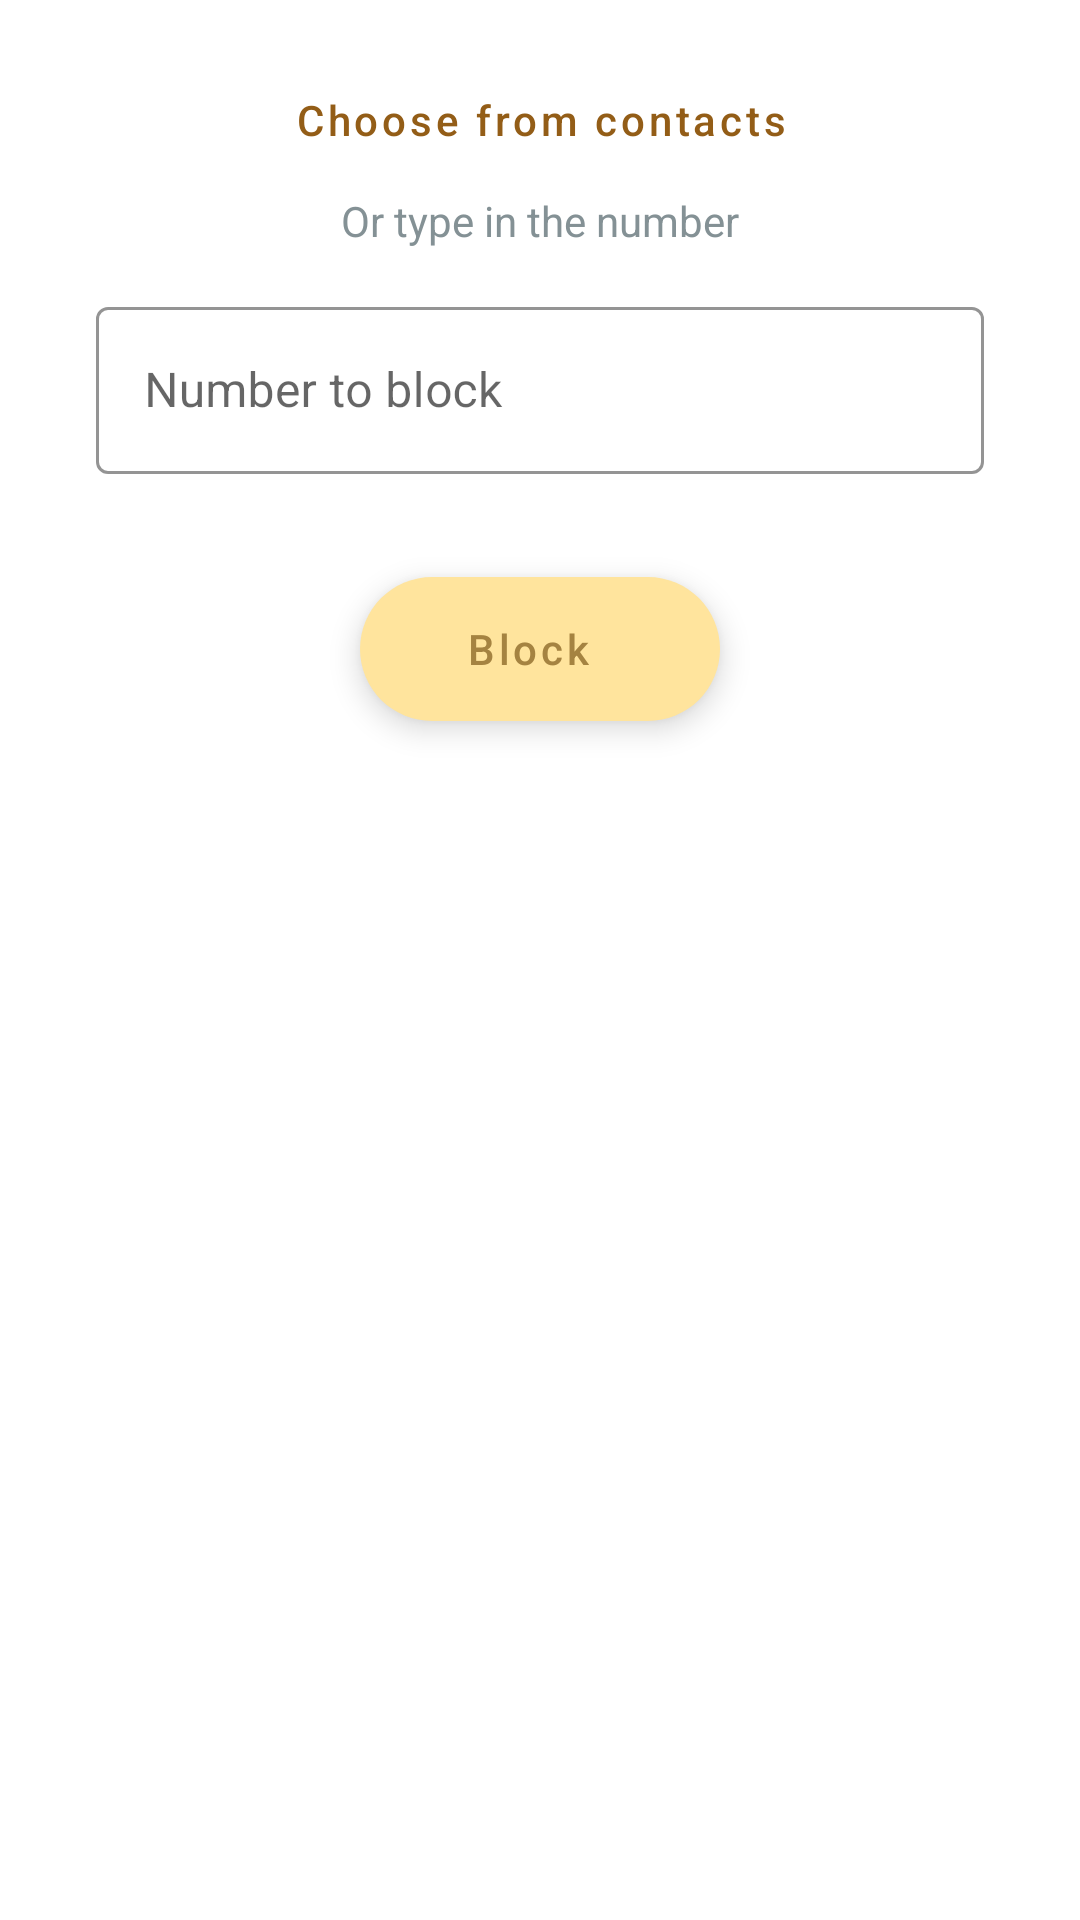

Produce the Android XML layout that renders to this screen, including the resource entries it uses.
<!-- AndroidManifest.xml: application theme Theme.PratilipiAssignment -->
<!-- res/layout/bottom_pop_block.xml -->
<?xml version="1.0" encoding="utf-8"?>
<ScrollView xmlns:android="http://schemas.android.com/apk/res/android"
    xmlns:app="http://schemas.android.com/apk/res-auto"
    android:layout_width="match_parent"
    android:layout_height="match_parent">

    <androidx.constraintlayout.widget.ConstraintLayout
        android:id="@+id/bottom_constraint_layout"
        android:layout_width="match_parent"
        android:layout_height="wrap_content"
        android:paddingStart="16dp"
        android:paddingTop="16dp"
        android:paddingEnd="16dp"
        android:paddingBottom="150dp"
        app:layout_behavior="com.google..android.material.bottomsheet.BottomSheetBehavior">

        <com.google.android.material.button.MaterialButton
            android:id="@+id/button_from_contacts"
            style="@style/Widget.MaterialComponents.Button.TextButton.Dialog.Flush"
            android:layout_width="wrap_content"
            android:layout_height="wrap_content"
            android:text="@string/choose_from_contacts_text"
            android:textAllCaps="false"
            android:textColor="@color/dark_sunburst"
            android:textSize="14sp"
            app:icon="@drawable/ic_contact"
            app:iconGravity="end"
            app:iconTint="@color/dark_sunset"
            app:layout_constraintEnd_toEndOf="parent"
            app:layout_constraintStart_toStartOf="parent"
            app:layout_constraintTop_toTopOf="parent" />

        <TextView
            android:id="@+id/or_textview"
            android:layout_width="wrap_content"
            android:layout_height="wrap_content"
            android:text="@string/or_text"
            android:textColor="@color/dark_sea"
            app:layout_constraintStart_toStartOf="parent"
            app:layout_constraintEnd_toEndOf="parent"
            app:layout_constraintTop_toBottomOf="@+id/button_from_contacts"/>

        <com.google.android.material.textfield.TextInputLayout
            android:id="@+id/input_layout_block"
            style="@style/Widget.MaterialComponents.TextInputLayout.OutlinedBox"
            android:layout_width="0dp"
            android:layout_height="wrap_content"
            android:layout_marginStart="16dp"
            android:layout_marginEnd="16dp"
            android:layout_marginTop="14dp"
            android:hint="@string/number_to_block_text"
            app:boxStrokeColor="@color/dark_sea"
            app:errorEnabled="true"
            app:errorIconTint="@android:color/holo_red_light"
            app:errorTextColor="@android:color/holo_red_light"
            app:layout_constraintEnd_toEndOf="parent"
            app:layout_constraintStart_toStartOf="parent"
            app:layout_constraintTop_toBottomOf="@+id/or_textview">

            <com.google.android.material.textfield.TextInputEditText
                android:id="@+id/edit_text_block_number"
                android:layout_width="match_parent"
                android:layout_height="wrap_content"
                android:inputType="phone" />

        </com.google.android.material.textfield.TextInputLayout>

        <com.google.android.material.floatingactionbutton.ExtendedFloatingActionButton
            android:id="@+id/fab_block_bottom"
            android:layout_width="wrap_content"
            android:layout_height="wrap_content"
            android:layout_marginTop="14dp"
            android:layout_marginBottom="16dp"
            android:gravity="center"
            android:text="@string/fab_extended_text"
            android:textAllCaps="false"
            android:textColor="@color/dark_sunset"
            app:backgroundTint="@color/lt_sunset"
            app:icon="@drawable/ic_block"
            app:iconTint="@color/dark_sunset"
            app:layout_constraintBottom_toBottomOf="parent"
            app:layout_constraintEnd_toEndOf="parent"
            app:layout_constraintStart_toStartOf="parent"
            app:layout_constraintTop_toBottomOf="@+id/input_layout_block" />

    </androidx.constraintlayout.widget.ConstraintLayout>

</ScrollView>
<!-- resources referenced by this layout -->
<resources>
  <color name="dark_sea">#849195</color>
  <color name="dark_sunburst">#935d17</color>
  <color name="dark_sunset">#a58341</color>
  <color name="lt_sunset">#ffe49d</color>
  <string name="choose_from_contacts_text">Choose from contacts</string>
  <string name="fab_extended_text">Block</string>
  <string name="number_to_block_text">Number to block</string>
  <string name="or_text">Or type in the number</string>
  <style name="Theme.PratilipiAssignment" parent="Theme.MaterialComponents.Light.NoActionBar">
          
          <item name="colorPrimary">@color/white</item>
          <item name="colorPrimaryVariant">@color/white</item>
          <item name="colorOnPrimary">@color/dark_grey</item>
          <item name="colorAccent">@color/sunburst</item>
          
          <item name="colorSecondary">@color/teal_200</item>
          <item name="colorSecondaryVariant">@color/teal_700</item>
          <item name="colorOnSecondary">@color/black</item>
          
          <item name="android:statusBarColor" tools:targetApi="l">?attr/colorPrimaryVariant</item>
  
          <item name="bottomSheetDialogTheme">@style/DialogTheme</item>
  
          
      </style>
  <color name="white">#FFFFFFFF</color>
  <color name="dark_grey">#555</color>
  <color name="sunburst">#c78a44</color>
  <color name="teal_200">#FF03DAC5</color>
  <color name="teal_700">#FF018786</color>
  <color name="black">#FF000000</color>
  <style name="DialogTheme" parent="Theme.MaterialComponents.Light.BottomSheetDialog">
  
          <item name="bottomSheetStyle">@style/BackgroundDialog</item>
          <item name="android:statusBarColor">@android:color/transparent</item>
          <item name="android:windowIsFloating">false</item>
          <item name="colorPrimary">@color/cloud</item>
          <item name="colorOnPrimary">@color/dark_cloud</item>
          <item name="colorOnSurface">@color/dark_cloud</item>
          <item name="android:windowSoftInputMode">adjustResize</item>
      </style>
  <style name="BackgroundDialog" parent="Widget.Design.BottomSheet.Modal">
          <item name="android:background">@drawable/background_dialog</item>
      </style>
  <color name="cloud">#dad5d2</color>
  <color name="dark_cloud">#a8a4a1</color>
</resources>
